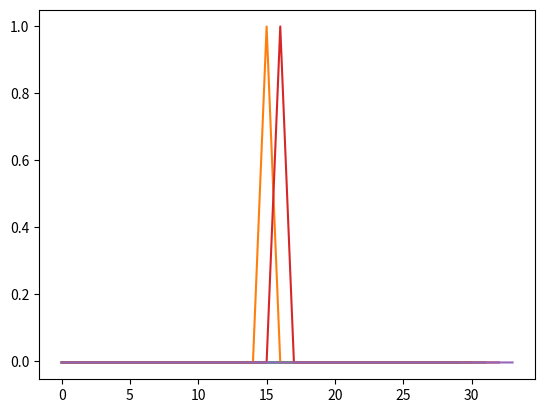

This chart was generated by the following Python code:
# import numpy as np
# import matplotlib.pyplot as plt
# from scipy.signal import firwin, lfilter, freqz

# # Filter specifications
# cutoff_freq = 0.1  # Normalized cutoff frequency (0.0 to 1.0)
# filter_order = 31  # Filter order

# # Generate Hamming window coefficients
# hamming_window = np.hamming(filter_order + 1)

# # Design the low pass filter using the Hamming window
# lpf_coeffs = firwin(filter_order, cutoff_freq, fs=1.0)

# # Frequency response of the filter
# w, h = freqz(lpf_coeffs, 1, worN=8000)
# plt.plot(0.5 * w / np.pi, np.abs(h), 'b')
# plt.title('Hamming Window Low Pass Filter Frequency Response')
# plt.xlabel('Frequency [Hz]')
# plt.ylabel('Gain')
# plt.grid()
# plt.show()

# # # Generate a test signal
# # fs = 1000  # Sampling frequency
# # t = np.arange(0, 1, 1/fs)
# # f_signal = 50  # Frequency of the input signal
# # input_signal = np.sin(2 * np.pi * f_signal * t)

# # # Apply the low pass filter to the input signal
# # filtered_signal = lfilter(lpf_coeffs, 1, input_signal)

# # # Plot the input and filtered signals
# # plt.figure(figsize=(10, 6))
# # plt.plot(t, input_signal, label='Input Signal')
# # plt.plot(t, filtered_signal, label='Filtered Signal')
# # plt.title('Input and Filtered Signals')
# # plt.xlabel('Time [s]')
# # plt.ylabel('Amplitude')
# # plt.legend()
# # plt.grid()
# # plt.show()


# import numpy as np
# import matplotlib.pyplot as plt
# from scipy.signal import freqz

# # Filter specifications
# cutoff_freq = 0.1  # Normalized cutoff frequency (0.0 to 1.0)
# filter_order = 31  # Filter order

# # Manually calculate Hamming window coefficients
# hamming_window = 0.54 - 0.46 * np.cos(2 * np.pi * np.arange(filter_order + 1) / filter_order)

# plt.plot(hamming_window)
# plt.show()


# # Design the low pass filter using windowed sinc function
# n = np.arange(-filter_order // 2, filter_order // 2 + 1)
# lpf_coeffs = 2 * cutoff_freq * np.sinc(2 * cutoff_freq * n) * hamming_window

# # Normalize the filter coefficients
# lpf_coeffs /= np.sum(lpf_coeffs)

# # Frequency response of the filter
# w, h = freqz(lpf_coeffs, 1, worN=8000)
# plt.plot(0.5 * w / np.pi, np.abs(h), 'b')
# plt.title('Manually Designed Low Pass Filter Frequency Response')
# plt.xlabel('Frequency [Hz]')
# plt.ylabel('Gain')
# plt.grid()
# plt.show()


import numpy as np
import matplotlib.pyplot as plt
import scipy.signal as sp


def triangular(n, N):
    x = np.empty(N)
    x[n < (N)//2] = 2*n[n < (N)//2]/(N-1)
    x[n >= (N)//2] = 2-2*n[n >= (N)//2]/(N-1)
    return x


def rectangular(n, N):
    x = np.ones(N)
    return x


def hanning(n, N):
    x = (1-np.cos(2*np.pi*n/(N-1)))/2
    return x


def hamming(n, N):
    x = 0.54-0.46*np.cos(2*np.pi*n/(N-1))
    return x


def mfreq(b):
    w, h = sp.freqz(b, 1)
    db = 20*np.log10(abs(h))
    plt.subplot(2, 1, 1)
    plt.plot(w, db)
    plt.subplot(2, 1, 2)
    hphase = np.unwrap(np.arctan2(np.imag(h), np.real(h)))
    plt.plot(w, hphase)
    plt.show()


def lpf(N, wc, win):
    a = (N-1)/2
    print(a)
    # h = [wc/np.pi if i == a else np.sin(wc*(i-a))/((i-a)*np.pi) for i in
    #      np.arange(0, N)]
    h = [1 if i == a else -wc/np.pi * np.sinc(wc*(i-a)/np.pi) for i in  np.arange(0, N)]

    plt.plot(h)
    plt.show()
    # windows = [hanning, hamming, triangular, rectangular]
    # h_ = h*windows[win-1](np.arange(0, N), N)

    # mfreq(h_)


# N = int(input("Enter N: "))
# wc = float(input("Enter wc: "))
# win = int(
#     input("Choose window\n1. Hanning\n2. Hamming\n3.Triangular\n4.Rectangular\n"))
# lpf(N, wc, win)


for i in range(30,35):
    lpf(i, 0.01, 1)